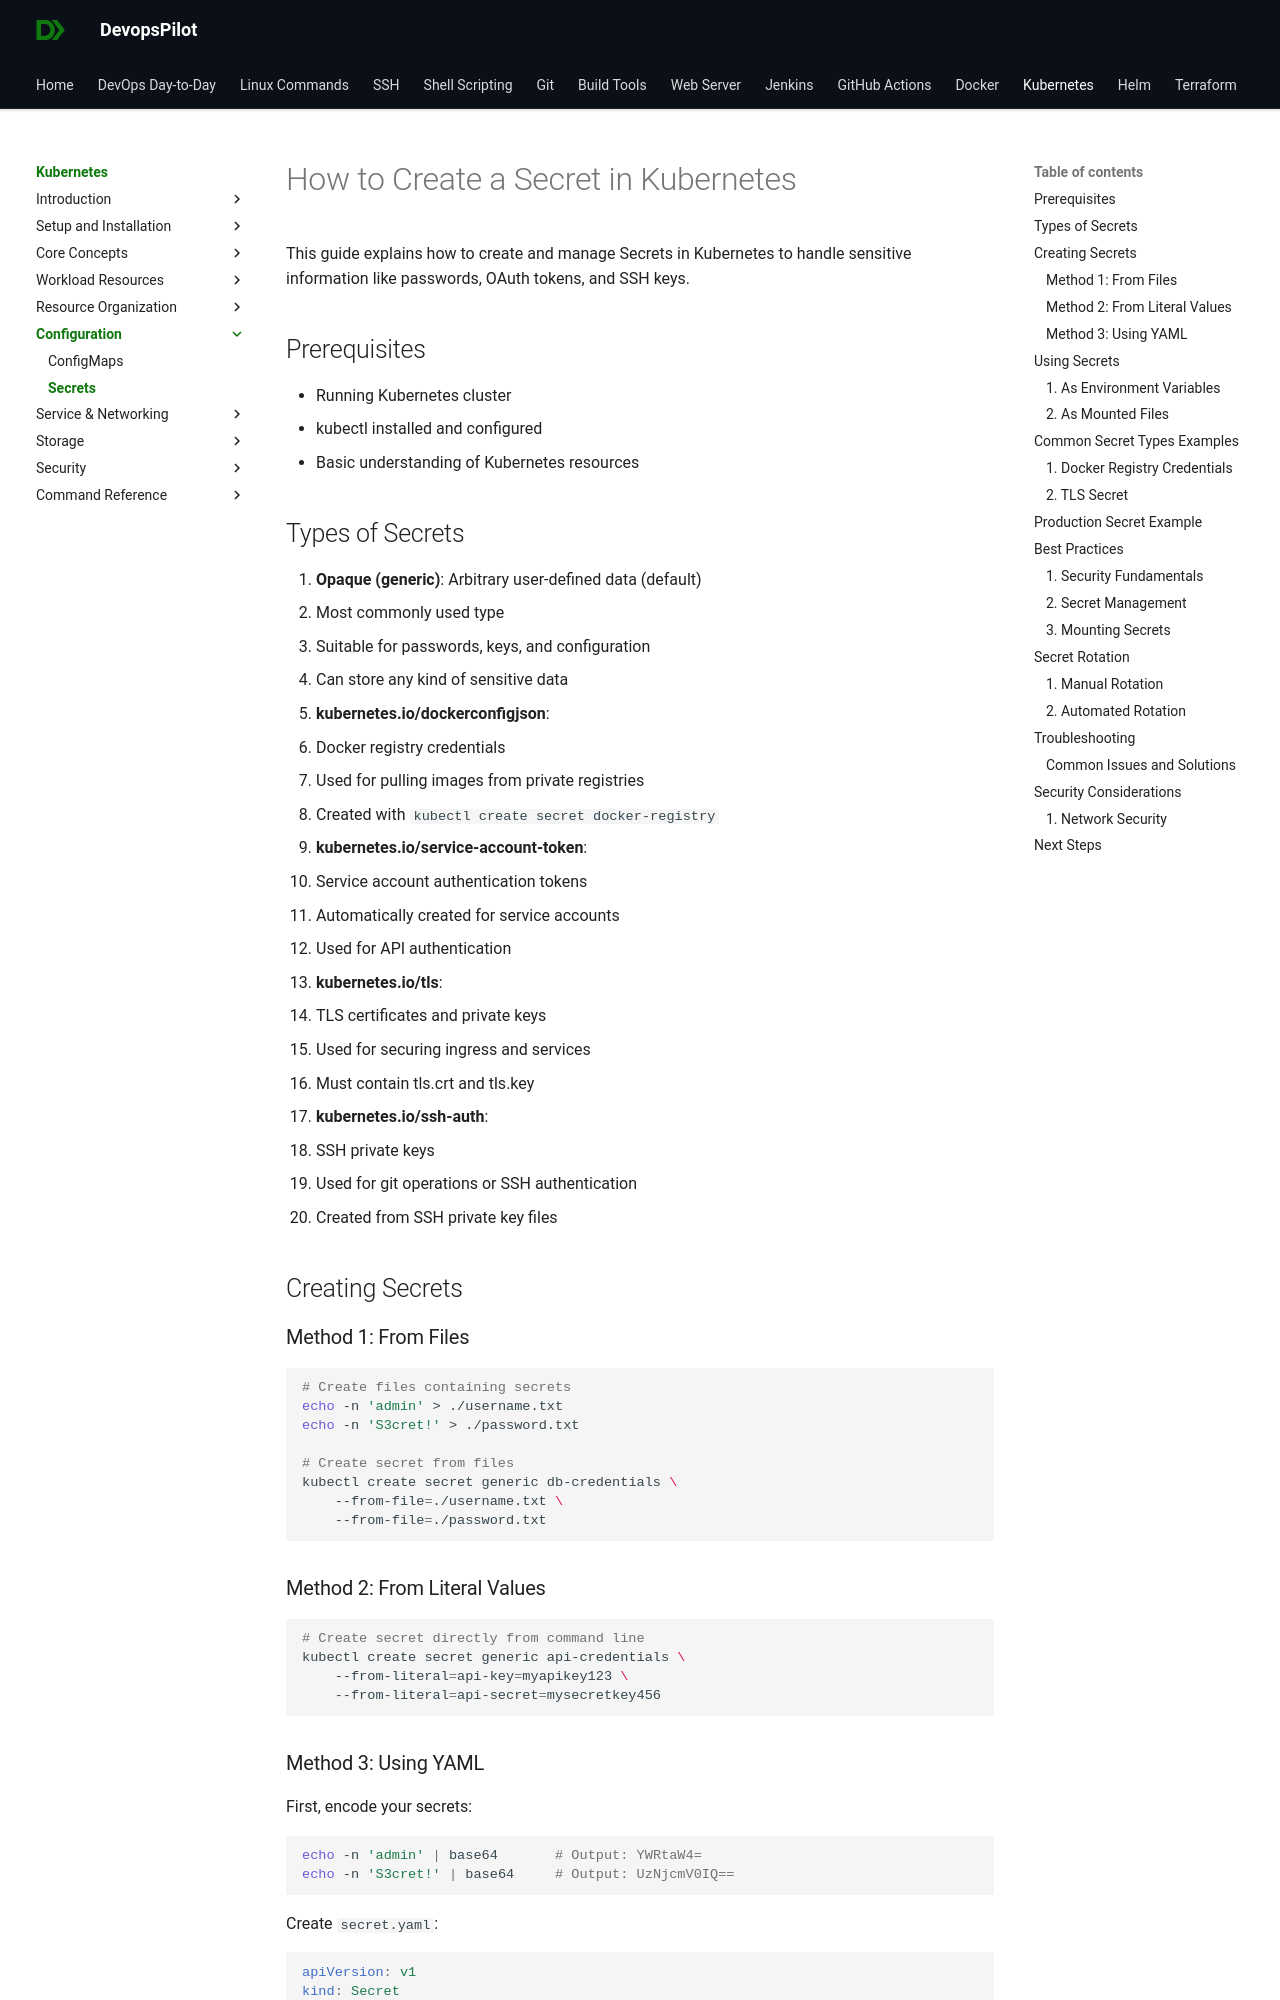

repository: devopspilot1/devopspilot1.github.io · page: kubernetes/configuration/create-secret/index.html · generator: mkdocs

# How to Create a Secret in Kubernetes

This guide explains how to create and manage Secrets in Kubernetes to handle sensitive information like passwords, OAuth tokens, and SSH keys.

## Prerequisites

- Running Kubernetes cluster
- kubectl installed and configured
- Basic understanding of Kubernetes resources

## Types of Secrets

1. **Opaque (generic)**: Arbitrary user-defined data (default)
   - Most commonly used type
   - Suitable for passwords, keys, and configuration
   - Can store any kind of sensitive data

2. **kubernetes.io/dockerconfigjson**:
   - Docker registry credentials
   - Used for pulling images from private registries
   - Created with `kubectl create secret docker-registry`

3. **kubernetes.io/service-account-token**:
   - Service account authentication tokens
   - Automatically created for service accounts
   - Used for API authentication

4. **kubernetes.io/tls**:
   - TLS certificates and private keys
   - Used for securing ingress and services
   - Must contain tls.crt and tls.key

5. **kubernetes.io/ssh-auth**:
   - SSH private keys
   - Used for git operations or SSH authentication
   - Created from SSH private key files

## Creating Secrets

### Method 1: From Files

```bash
# Create files containing secrets
echo -n 'admin' > ./username.txt
echo -n 'S3cret!' > ./password.txt

# Create secret from files
kubectl create secret generic db-credentials \
    --from-file=./username.txt \
    --from-file=./password.txt
```

### Method 2: From Literal Values

```bash
# Create secret directly from command line
kubectl create secret generic api-credentials \
    --from-literal=api-key=myapikey123 \
    --from-literal=api-secret=mysecretkey456
```
